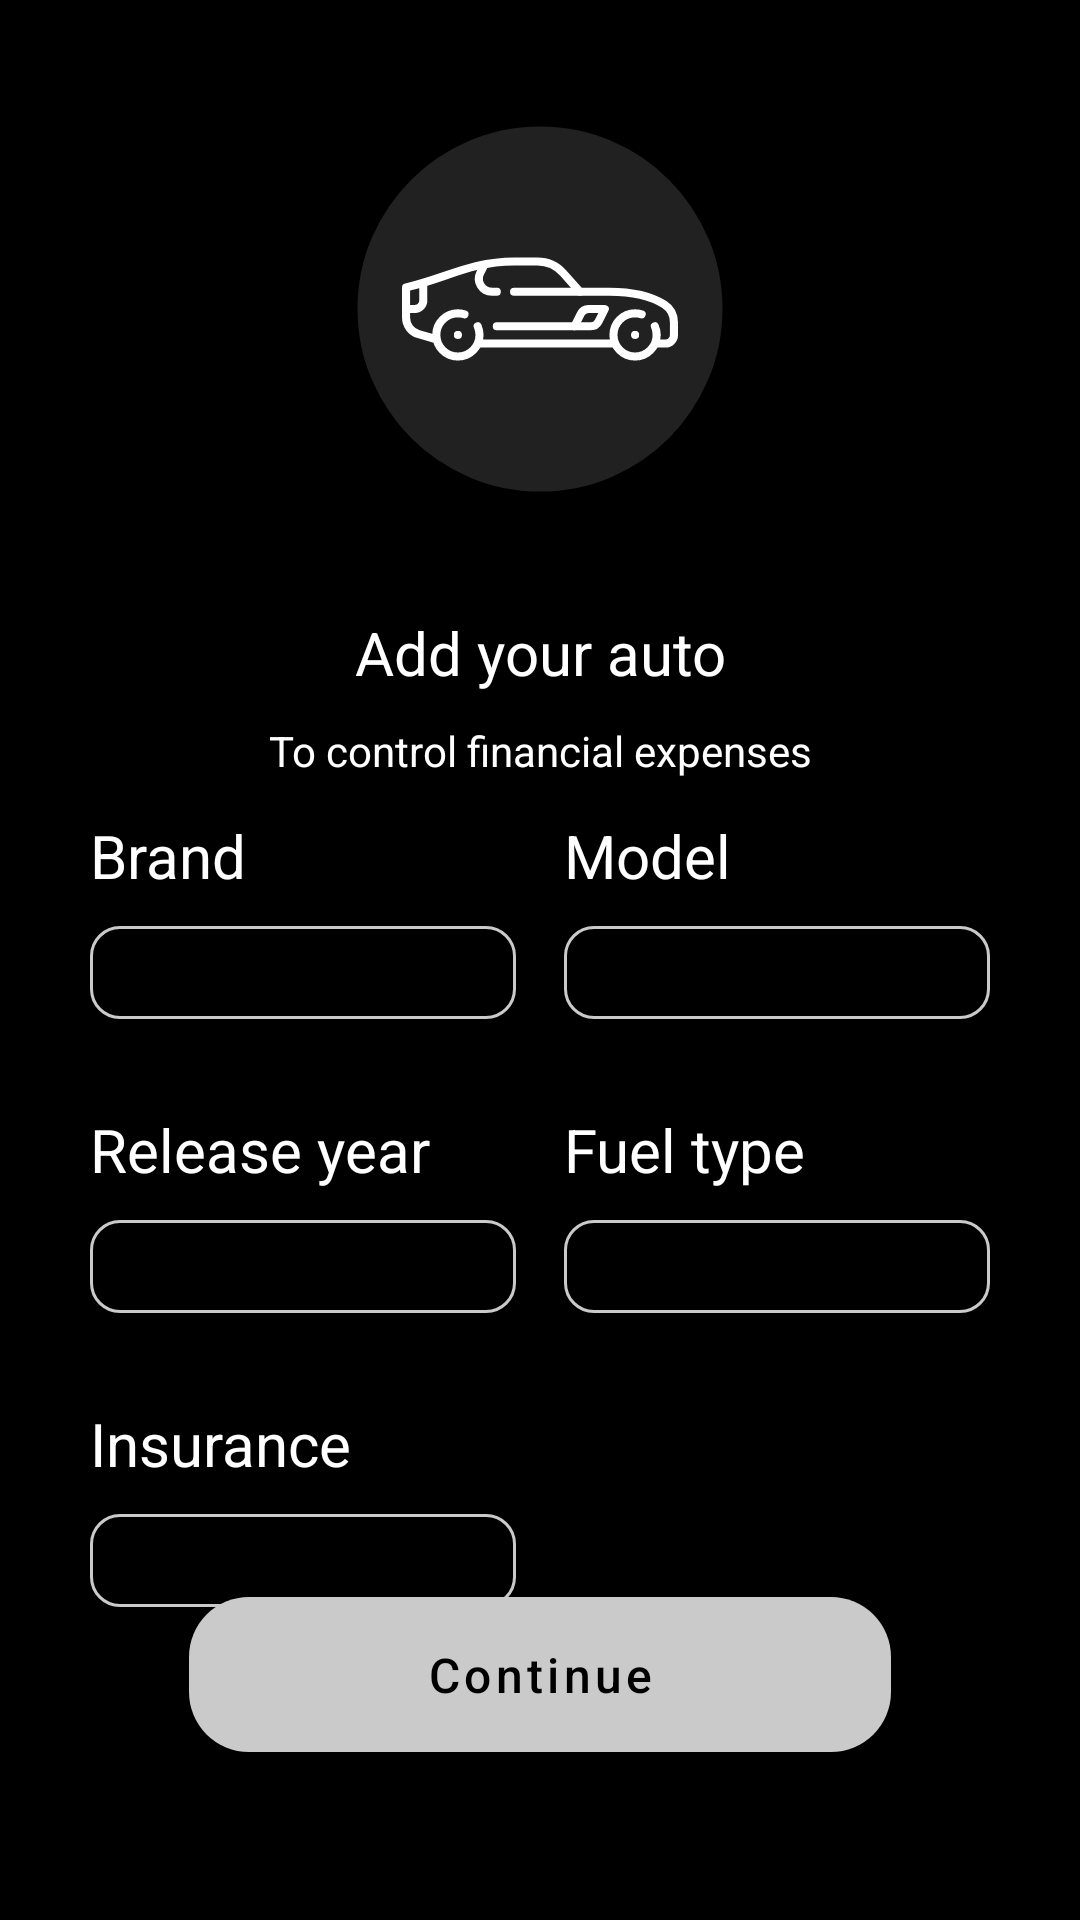

Here is an Android app screen rendered from its layout file. Give the layout XML and the strings, colors and styles it references.
<!-- AndroidManifest.xml: application theme Theme.AutoCost -->
<!-- res/layout/fragment_add_auto.xml -->
<?xml version="1.0" encoding="utf-8"?>
<layout xmlns:android="http://schemas.android.com/apk/res/android"
    xmlns:app="http://schemas.android.com/apk/res-auto"
    xmlns:tools="http://schemas.android.com/tools"
    tools:context=".fragments.AddAutoFragment">

    <androidx.constraintlayout.widget.ConstraintLayout
        android:layout_width="match_parent"
        android:layout_height="match_parent"
        android:background="@color/black">

        <androidx.constraintlayout.widget.Guideline
            android:id="@+id/horizontalBeginGuideline"
            android:layout_width="wrap_content"
            android:layout_height="wrap_content"
            android:orientation="horizontal"
            app:layout_constraintGuide_begin="20dp" />

        <androidx.constraintlayout.widget.Guideline
            android:id="@+id/horizontalEndGuideline"
            android:layout_width="wrap_content"
            android:layout_height="wrap_content"
            android:orientation="horizontal"
            app:layout_constraintGuide_end="50dp" />

        <androidx.constraintlayout.widget.Guideline
            android:id="@+id/verticalBeginGuideline"
            android:layout_width="wrap_content"
            android:layout_height="wrap_content"
            android:orientation="vertical"
            app:layout_constraintGuide_begin="30dp" />

        <androidx.constraintlayout.widget.Guideline
            android:id="@+id/verticalEndGuideLine"
            android:layout_width="wrap_content"
            android:layout_height="wrap_content"
            android:orientation="vertical"
            app:layout_constraintGuide_end="30dp" />

        <ImageView
            android:id="@+id/gray_circle"
            android:layout_width="146dp"
            android:layout_height="146dp"
            android:src="@drawable/radio_button_unchecked"
            tools:ignore="ContentDescription"

            android:layout_marginBottom="28dp"
            app:layout_constraintBottom_toTopOf="@id/add_your_auto_text"
            app:layout_constraintEnd_toEndOf="@id/verticalEndGuideLine"
            app:layout_constraintStart_toStartOf="@id/verticalBeginGuideline"
            />

        <ImageView
            android:id="@+id/auto_photo"
            android:layout_width="92dp"
            android:layout_height="92dp"
            android:src="@drawable/ic_car"
            tools:ignore="ContentDescription"

            app:layout_constraintTop_toTopOf="@id/gray_circle"
            app:layout_constraintStart_toStartOf="@id/gray_circle"
            app:layout_constraintEnd_toEndOf="@id/gray_circle"
            app:layout_constraintBottom_toBottomOf="@id/gray_circle"
            />

        <TextView
            android:id="@+id/add_your_auto_text"
            android:layout_width="wrap_content"
            android:layout_height="wrap_content"
            android:text="@string/add_your_auto"
            android:gravity="center"
            android:textColor="@color/white"
            android:textSize="20sp"
            app:layout_constraintVertical_bias="0.95"
            app:layout_constraintTop_toTopOf="@id/horizontalBeginGuideline"
            app:layout_constraintStart_toStartOf="@id/verticalBeginGuideline"
            app:layout_constraintEnd_toEndOf="@id/verticalEndGuideLine"
            app:layout_constraintBottom_toTopOf="@id/descriptionTextView" />

        <TextView
            android:id="@+id/descriptionTextView"
            android:layout_width="wrap_content"
            android:layout_height="wrap_content"
            android:text="@string/description"
            android:gravity="center"
            android:textSize="14sp"
            android:textColor="@color/white"
            app:layout_constraintVertical_bias="0.85"
            app:layout_constraintStart_toStartOf="@id/verticalBeginGuideline"
            app:layout_constraintEnd_toEndOf="@id/verticalEndGuideLine"
            app:layout_constraintTop_toTopOf="@id/horizontalBeginGuideline"
            app:layout_constraintBottom_toBottomOf="@id/brandTextView" />

        <TextView
            android:id="@+id/brandTextView"
            android:layout_width="wrap_content"
            android:layout_height="wrap_content"
            android:textColor="@color/white"
            android:textSize="20sp"
            android:text="@string/brand"
            android:layout_marginBottom="40dp"
            app:layout_constraintStart_toStartOf="@id/brandEditView"
            app:layout_constraintBottom_toBottomOf="@id/horizontalEndGuideline"
            app:layout_constraintTop_toTopOf="@id/horizontalBeginGuideline" />

        <EditText
            android:id="@+id/brandEditView"
            android:layout_width="wrap_content"
            android:layout_height="wrap_content"
            android:background="@drawable/rectangle_218"
            android:layout_marginTop="10dp"
            android:paddingHorizontal="10dp"
            style="@style/TextSmall"
            app:layout_constraintStart_toStartOf="@id/verticalBeginGuideline"
            app:layout_constraintTop_toBottomOf="@id/brandTextView"
            android:inputType="text" />

        <TextView
            android:id="@+id/modelTextView"
            android:layout_width="wrap_content"
            android:layout_height="wrap_content"
            android:textColor="@color/white"
            android:textSize="20sp"
            android:text="@string/model"
            app:layout_constraintStart_toStartOf="@id/modelEditView"
            app:layout_constraintBottom_toTopOf="@id/modelEditView"
            app:layout_constraintTop_toTopOf="@id/brandTextView" />

        <EditText
            android:id="@+id/modelEditView"
            android:layout_width="wrap_content"
            android:layout_height="wrap_content"
            android:background="@drawable/rectangle_218"
            android:layout_marginTop="10dp"
            android:paddingHorizontal="10dp"
            style="@style/TextSmall"
            app:layout_constraintEnd_toEndOf="@id/verticalEndGuideLine"
            app:layout_constraintTop_toBottomOf="@id/modelTextView"
            android:inputType="text" />

        <TextView
            android:id="@+id/yearsTextView"
            android:layout_width="wrap_content"
            android:layout_height="wrap_content"
            android:textColor="@color/white"
            android:textSize="20sp"
            android:text="@string/years"
            android:layout_marginTop="30dp"
            app:layout_constraintStart_toStartOf="@id/brandEditView"
            app:layout_constraintTop_toBottomOf="@id/brandEditView" />

        <EditText
            android:id="@+id/yearsEditView"
            android:layout_width="wrap_content"
            android:layout_height="wrap_content"
            android:background="@drawable/rectangle_218"
            android:layout_marginTop="10dp"
            android:paddingHorizontal="10dp"
            style="@style/TextSmall"
            app:layout_constraintStart_toStartOf="@id/verticalBeginGuideline"
            app:layout_constraintTop_toBottomOf="@id/yearsTextView"
            android:inputType="number" />

        <TextView
            android:id="@+id/fuelTextView"
            android:layout_width="wrap_content"
            android:layout_height="wrap_content"
            android:textColor="@color/white"
            android:textSize="20sp"
            android:text="@string/fuel"
            app:layout_constraintStart_toStartOf="@id/fuelEditView"
            app:layout_constraintBottom_toTopOf="@id/fuelEditView"
            app:layout_constraintTop_toTopOf="@id/yearsTextView" />

        <EditText
            android:id="@+id/fuelEditView"
            android:layout_width="wrap_content"
            android:layout_height="wrap_content"
            android:background="@drawable/rectangle_218"
            android:layout_marginTop="10dp"
            android:paddingHorizontal="10dp"
            style="@style/TextSmall"
            app:layout_constraintEnd_toEndOf="@id/verticalEndGuideLine"
            app:layout_constraintTop_toBottomOf="@id/fuelTextView"
            android:inputType="text" />

        <TextView
            android:id="@+id/insuranceTextView"
            android:layout_width="wrap_content"
            android:layout_height="wrap_content"
            android:textColor="@color/white"
            android:textSize="20sp"
            android:text="@string/insurance"
            android:layout_marginTop="30dp"
            app:layout_constraintStart_toStartOf="@id/yearsEditView"
            app:layout_constraintTop_toBottomOf="@id/yearsEditView" />

        <EditText
            android:id="@+id/insuranceEditView"
            android:layout_width="wrap_content"
            android:layout_height="wrap_content"
            android:background="@drawable/rectangle_218"
            android:layout_marginTop="10dp"
            android:paddingHorizontal="10dp"
            style="@style/TextSmall"
            app:layout_constraintStart_toStartOf="@id/verticalBeginGuideline"
            app:layout_constraintTop_toBottomOf="@id/insuranceTextView"
            android:inputType="text" />


        <com.google.android.material.button.MaterialButton
            android:id="@+id/continueButton"
            style="@style/Button.White"
            android:layout_width="0dp"
            android:layout_height="wrap_content"
            android:text="@string/continue_text"
            android:paddingVertical="15dp"
            app:layout_constraintWidth_percent="0.65"
            app:layout_constraintEnd_toEndOf="@id/verticalEndGuideLine"
            app:layout_constraintStart_toStartOf="@id/verticalBeginGuideline"
            app:layout_constraintBottom_toBottomOf="@id/horizontalEndGuideline" />

    </androidx.constraintlayout.widget.ConstraintLayout>
</layout>
<!-- resources referenced by this layout -->
<resources>
  <color name="black">#FF000000</color>
  <color name="white">#FFFFFFFF</color>
  <!-- drawable ic_car: vector/xml drawable (drawable, 3475 chars, omitted) -->
  <!-- drawable radio_button_unchecked (drawable) -->
  <vector xmlns:android="http://schemas.android.com/apk/res/android"
      android:width="48dp"
      android:height="48dp"
      android:viewportWidth="48"
      android:viewportHeight="48">
  
    <path
        android:fillColor="#212121"
        android:pathData="M24,44Q19.9,44 16.25,42.425Q12.6,40.85 9.875,38.125Q7.15,35.4 5.575,31.75Q4,28.1 4,24Q4,19.85 5.575,16.2Q7.15,12.55 9.875,9.85Q12.6,7.15 16.25,5.575Q19.9,4 24,4Q28.15,4 31.8,5.575Q35.45,7.15 38.15,9.85Q40.85,12.55 42.425,16.2Q44,19.85 44,24Q44,28.1 42.425,31.75Q40.85,35.4 38.15,38.125Q35.45,40.85 31.8,42.425Q28.15,44 24,44ZM24,41Q31.1,41 36.05,36.025Q41,31.05 41,24Q41,16.9 36.05,11.95Q31.1,7 24,7Q16.95,7 11.975,11.95Q7,16.9 7,24Q7,31.05 11.975,36.025Q16.95,41 24,41ZM24,41Q16.95,41 11.975,36.025Q7,31.05 7,24Q7,16.9 11.975,11.95Q16.95,7 24,7Q31.1,7 36.05,11.95Q41,16.9 41,24Q41,31.05 36.05,36.025Q31.1,41 24,41Z"/>
  </vector>
  <!-- drawable rectangle_218 (drawable) -->
  <vector xmlns:android="http://schemas.android.com/apk/res/android"
      android:width="142dp"
      android:height="31dp"
      android:viewportWidth="142"
      android:viewportHeight="31">
    <path
        android:strokeWidth="1"
        android:pathData="M10,0.5L132,0.5A9.5,9.5 0,0 1,141.5 10L141.5,21A9.5,9.5 0,0 1,132 30.5L10,30.5A9.5,9.5 0,0 1,0.5 21L0.5,10A9.5,9.5 0,0 1,10 0.5z"
        android:strokeColor="#CACACA"/>
  </vector>
  <string name="add_your_auto">@string/add_text</string>
  <string name="brand">Brand</string>
  <string name="continue_text">Continue</string>
  <string name="description">To control financial expenses</string>
  <string name="fuel">Fuel type</string>
  <string name="insurance">Insurance</string>
  <string name="model">Model</string>
  <string name="years">Release year</string>
  <style name="Button.White" parent="ThemeOverlay.AppCompat">
          <item name="backgroundTint">@color/spaceGrey</item>
          <item name="android:textSize">16sp</item>
          <item name="android:textColor">@color/black</item>
          <item name="textAllCaps">false</item>
          <item name="cornerRadius">20dp</item>
      </style>
  <style name="TextSmall" parent="ThemeOverlay.AppCompat">
          <item name="android:textColor">@color/white</item>
          <item name="android:textSize">16sp</item>
      </style>
  <style name="Theme.AutoCost" parent="Theme.MaterialComponents.DayNight.NoActionBar">
          
          <item name="colorPrimary">@color/teal_700</item>
          <item name="colorPrimaryVariant">@color/black</item>
          <item name="colorOnPrimary">@color/black</item>
          
          <item name="colorSecondary">@color/teal_700</item>
          <item name="colorSecondaryVariant">@color/teal_700</item>
          <item name="colorOnSecondary">@color/black</item>
          
          
          
      </style>
  <color name="spaceGrey">#CACACA</color>
  <color name="teal_700">#FF018786</color>
</resources>
